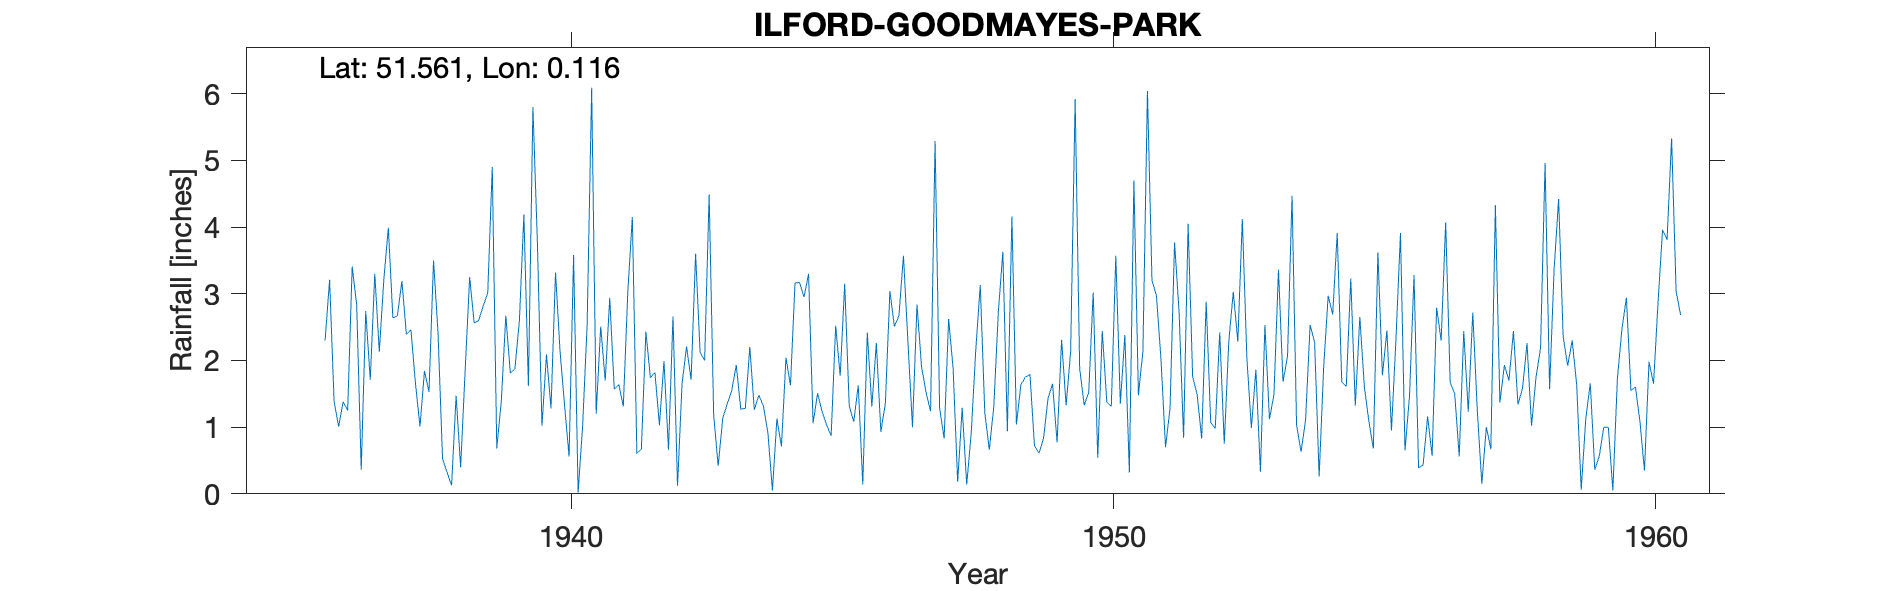

Source data for this figure (header and first rows):
ILFORD-GOODMAYES-PARK, , , , , , , , , , , , , , , , , , , , , , , 
Grid ref, TQ468868, Long, 0.1164, Lat, 51.56, Elevation, 38, ft, , , , , , , , , , , , , , , 
Station no, 1253/2, , , , , , , , , , , , , , , , , , , , , , 
, 1931, 1932, 1933, 1934, 1935, 1936, 1937, 1938, 1939, 1940, 1941, 1942, 1943, 1944, 1945, 1946, 1947, 1948, 1949, 1950, 1951, 1952, 1953
January, , , , , , 3.21, 3.21, 2.41, 4.9, 2.09, 2.51, 1.82, 4.49, 1.32, 1.51, 1.31, 1.52, 3.13, 0.72, 1.52, 2.14, 1.49, 0.99
February, , , , , , 1.38, 3.99, 0.52, 0.68, 1.28, 1.7, 1.03, 1.18, 0.92, 1.23, 2.26, 1.24, 1.22, 0.61, 3.02, 6.04, 0.83, 1.86
March, , , , , , 1.01, 2.64, 0.32, 1.39, 3.32, 2.94, 1.99, 0.42, 0.05, 1.03, 0.93, 5.29, 0.66, 0.83, 0.54, 3.2, 2.88, 0.33
April, , , , , , 1.38, 2.67, 0.13, 2.67, 2.14, 1.57, 0.66, 1.13, 1.13, 0.87, 1.36, 1.29, 1.31, 1.43, 2.44, 2.97, 1.07, 2.53
May, , , , , , 1.25, 3.19, 1.47, 1.81, 1.33, 1.64, 2.66, 1.35, 0.71, 2.52, 3.04, 0.83, 2.73, 1.65, 1.38, 2.01, 0.98, 1.12
June, , , , , , 3.41, 2.39, 0.4, 1.87, 0.56, 1.31, 0.12, 1.55, 2.04, 1.77, 2.51, 2.62, 3.63, 0.77, 1.31, 0.7, 2.42, 1.49
July, , , , , , 2.83, 2.46, 1.85, 2.59, 3.58, 3.03, 1.65, 1.93, 1.63, 3.15, 2.67, 1.87, 0.94, 2.31, 3.57, 1.28, 0.75, 3.36
August, , , , , , 0.36, 1.66, 3.25, 4.19, 0.02, 4.15, 2.21, 1.27, 3.16, 1.32, 3.57, 0.18, 4.16, 1.33, 1.35, 3.77, 2.28, 1.68
September, , , , , , 2.74, 1.01, 2.56, 1.62, 1.02, 0.61, 1.71, 1.28, 3.17, 1.08, 2.27, 1.29, 1.04, 2.13, 2.38, 2.73, 3.03, 2.06
October, , , , , , 1.71, 1.84, 2.6, 5.8, 2.54, 0.67, 3.6, 2.2, 2.95, 1.63, 1, 0.14, 1.64, 5.92, 0.32, 0.84, 2.28, 4.47
November, , , , , , 3.3, 1.53, 2.82, 3.74, 6.09, 2.43, 2.12, 1.26, 3.3, 0.14, 2.84, 0.91, 1.75, 1.88, 4.7, 4.05, 4.12, 1.04
December, , , , , 2.3, 2.13, 3.5, 3.01, 1.02, 1.2, 1.74, 2, 1.48, 1.06, 2.42, 1.91, 2.15, 1.79, 1.33, 1.48, 1.76, 2.04, 0.63
Total, , , , , , 24.71, 30.09, 21.34, 32.28, 25.17, 24.3, 21.57, 19.54, 21.44, 18.67, 25.67, 19.33, 24, 20.91, 24.01, 31.49, 24.17, 21.56
1939 Oct Nov IDR, , , , , , , , , , , , , , , , , , , , , , , 
